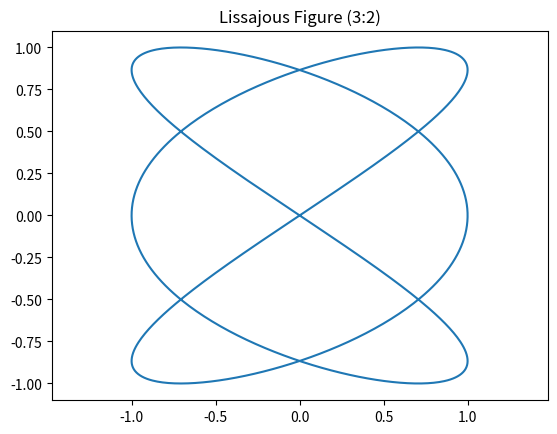
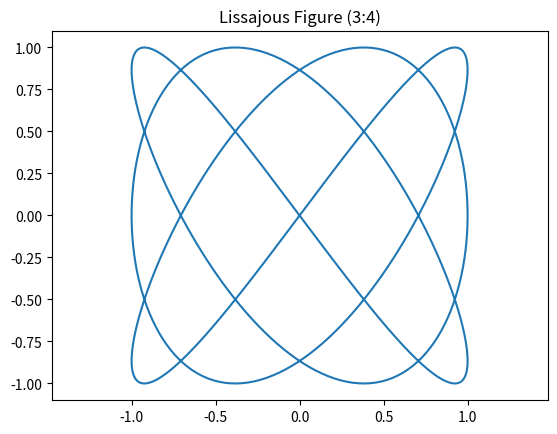
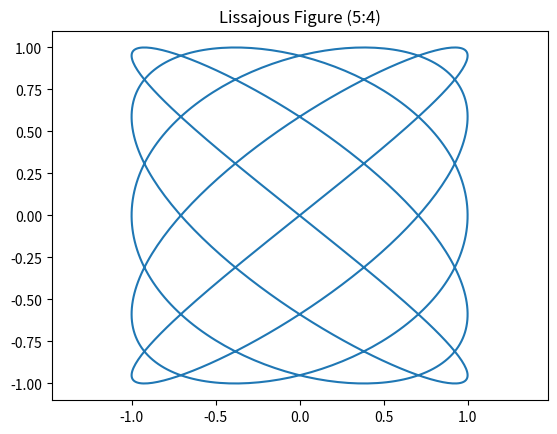
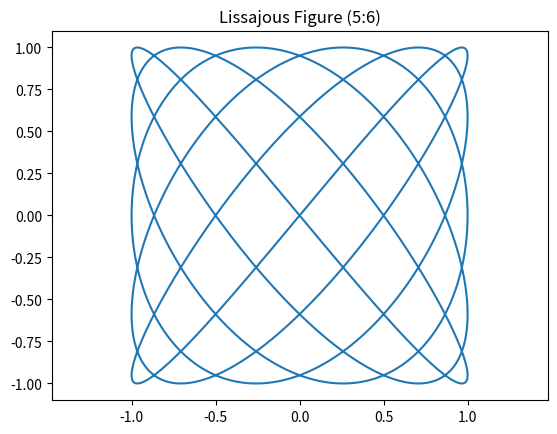

These figures' Python source, in order:
import numpy as np
import matplotlib.pyplot as plt

def lissajous_figure(a, b):
    t = np.linspace(0, 2*np.pi, 1000)
    x = np.sin(a*t)
    y = np.sin(b*t)

    plt.figure()
    plt.plot(x, y)
    plt.title(f"Lissajous Figure ({a}:{b})")
    plt.axis('equal')
    plt.show()

frequencies = [(3, 2), (3, 4), (5, 4), (5, 6)]
for freq in frequencies:
    lissajous_figure(freq[0], freq[1])